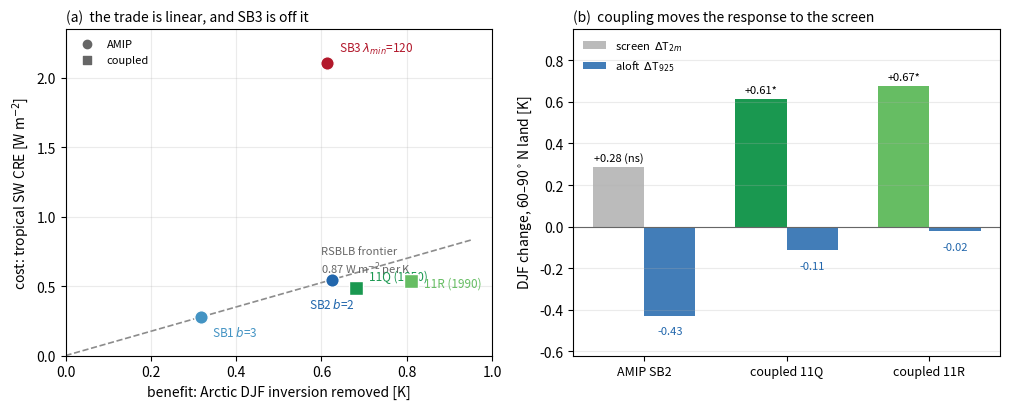

Write Python code to recreate this figure. (Note: this script raises an exception after producing the figure.)
"""Figure: the stable-BL trade is linear in dose, and coupling changes its terms.

Panel (a) plots what each arm PAYS (tropical SW CRE) against what it BUYS (Arctic DJF
inversion removed).  SB1 and SB2 sit on one line through the origin -- 0.88 and 0.87
W/m2 per K -- so halving the RSBLB dose halves both, and the trade cannot be dodged by
tuning gentler.  SB3, the mixing-length route, sits far off that line at 3.43.

Panel (b) is why the coupled pair was run.  In AMIP the inversion weakens 40 % by warming
the screen and 60 % by cooling the air above, and the screen response is not significant.
Coupled, with sea ice free to respond, it is essentially all screen.

Numbers from sb_series_eval.py and coupled_sb_eval.py; this only draws them.
"""
import matplotlib
matplotlib.use('Agg')
import matplotlib.pyplot as plt
import numpy as np

# (benefit = -Arctic DJF inversion delta, cost = tropical SW CRE delta), 1874-1901 AMIP
AMIP = {'SB1 $b$=3': (0.318, 0.281, '#4393c3'),
        'SB2 $b$=2': (0.624, 0.541, '#2166ac'),
        'SB3 $\\lambda_{min}$=120': (0.614, 2.106, '#b2182b')}
CPL = {'11Q (1850)': (0.680, 0.486, '#1a9850'),
       '11R (1990)': (0.809, 0.540, '#66bd63')}

fig, ax = plt.subplots(1, 2, figsize=(10.2, 4.2))

a = ax[0]
xs = np.linspace(0, 0.95, 20)
a.plot(xs, 0.875 * xs, '--', color='0.55', lw=1.2, zorder=1)
a.text(0.60, 0.60, 'RSBLB frontier\n0.87 W m$^{-2}$ per K', fontsize=8, color='0.4')
# hand-placed offsets: SB2, 11Q and 11R sit close together on the frontier
OFF = {'SB1 $b$=3': (8, -14), 'SB2 $b$=2': (-16, -20),
       'SB3 $\\lambda_{min}$=120': (8, 8), '11Q (1850)': (10, 6), '11R (1990)': (10, -4)}
for k, (b_, c_, col) in {**AMIP, **CPL}.items():
    mk = 'o' if k.startswith('SB') else 's'
    a.scatter(b_, c_, s=95, color=col, marker=mk, zorder=3, edgecolor='w', lw=1.0)
    a.annotate(k, (b_, c_), textcoords='offset points', xytext=OFF[k],
               fontsize=8.5, color=col)
a.set_xlabel('benefit: Arctic DJF inversion removed [K]')
a.set_ylabel('cost: tropical SW CRE [W m$^{-2}$]')
a.set_title('(a)  the trade is linear, and SB3 is off it', fontsize=10, loc='left')
a.set_xlim(0, 1.0); a.set_ylim(0, 2.35)
a.grid(alpha=0.25)
a.scatter([], [], marker='o', color='0.4', label='AMIP')
a.scatter([], [], marker='s', color='0.4', label='coupled')
a.legend(fontsize=8, frameon=False, loc='upper left')

b = ax[1]
lab = ['AMIP SB2', 'coupled 11Q', 'coupled 11R']
screen = [0.285, 0.614, 0.674]          # DJF T2m 60-90N
aloft = [-0.428, -0.114, -0.020]        # DJF T925 60-90N
sig = [False, True, True]
x = np.arange(3); w = 0.36
b.bar(x - w/2, screen, w, color=['#bbbbbb', '#1a9850', '#66bd63'],
      label='screen  $\\Delta$T$_{2m}$')
b.bar(x + w/2, aloft, w, color='#2166ac', alpha=0.85, label='aloft  $\\Delta$T$_{925}$')
for xi, v, s in zip(x - w/2, screen, sig):
    b.text(xi, v + 0.03, f'{v:+.2f}' + ('*' if s else ' (ns)'), ha='center', fontsize=8)
for xi, v in zip(x + w/2, aloft):
    b.text(xi, v - 0.09, f'{v:+.2f}', ha='center', fontsize=8, color='#2166ac')
b.axhline(0, color='0.4', lw=0.8)
b.set_xticks(x); b.set_xticklabels(lab, fontsize=9)
b.set_ylabel('DJF change, 60–90$^\\circ$N land [K]')
b.set_ylim(-0.62, 0.95)
b.set_title('(b)  coupling moves the response to the screen', fontsize=10, loc='left')
b.legend(fontsize=8, frameon=False, loc='upper left')
b.grid(alpha=0.25, axis='y')

fig.tight_layout()
out = 'report/run_figures/sb_exchange_rate.png'
fig.savefig(out, dpi=170)
print('wrote', out)
